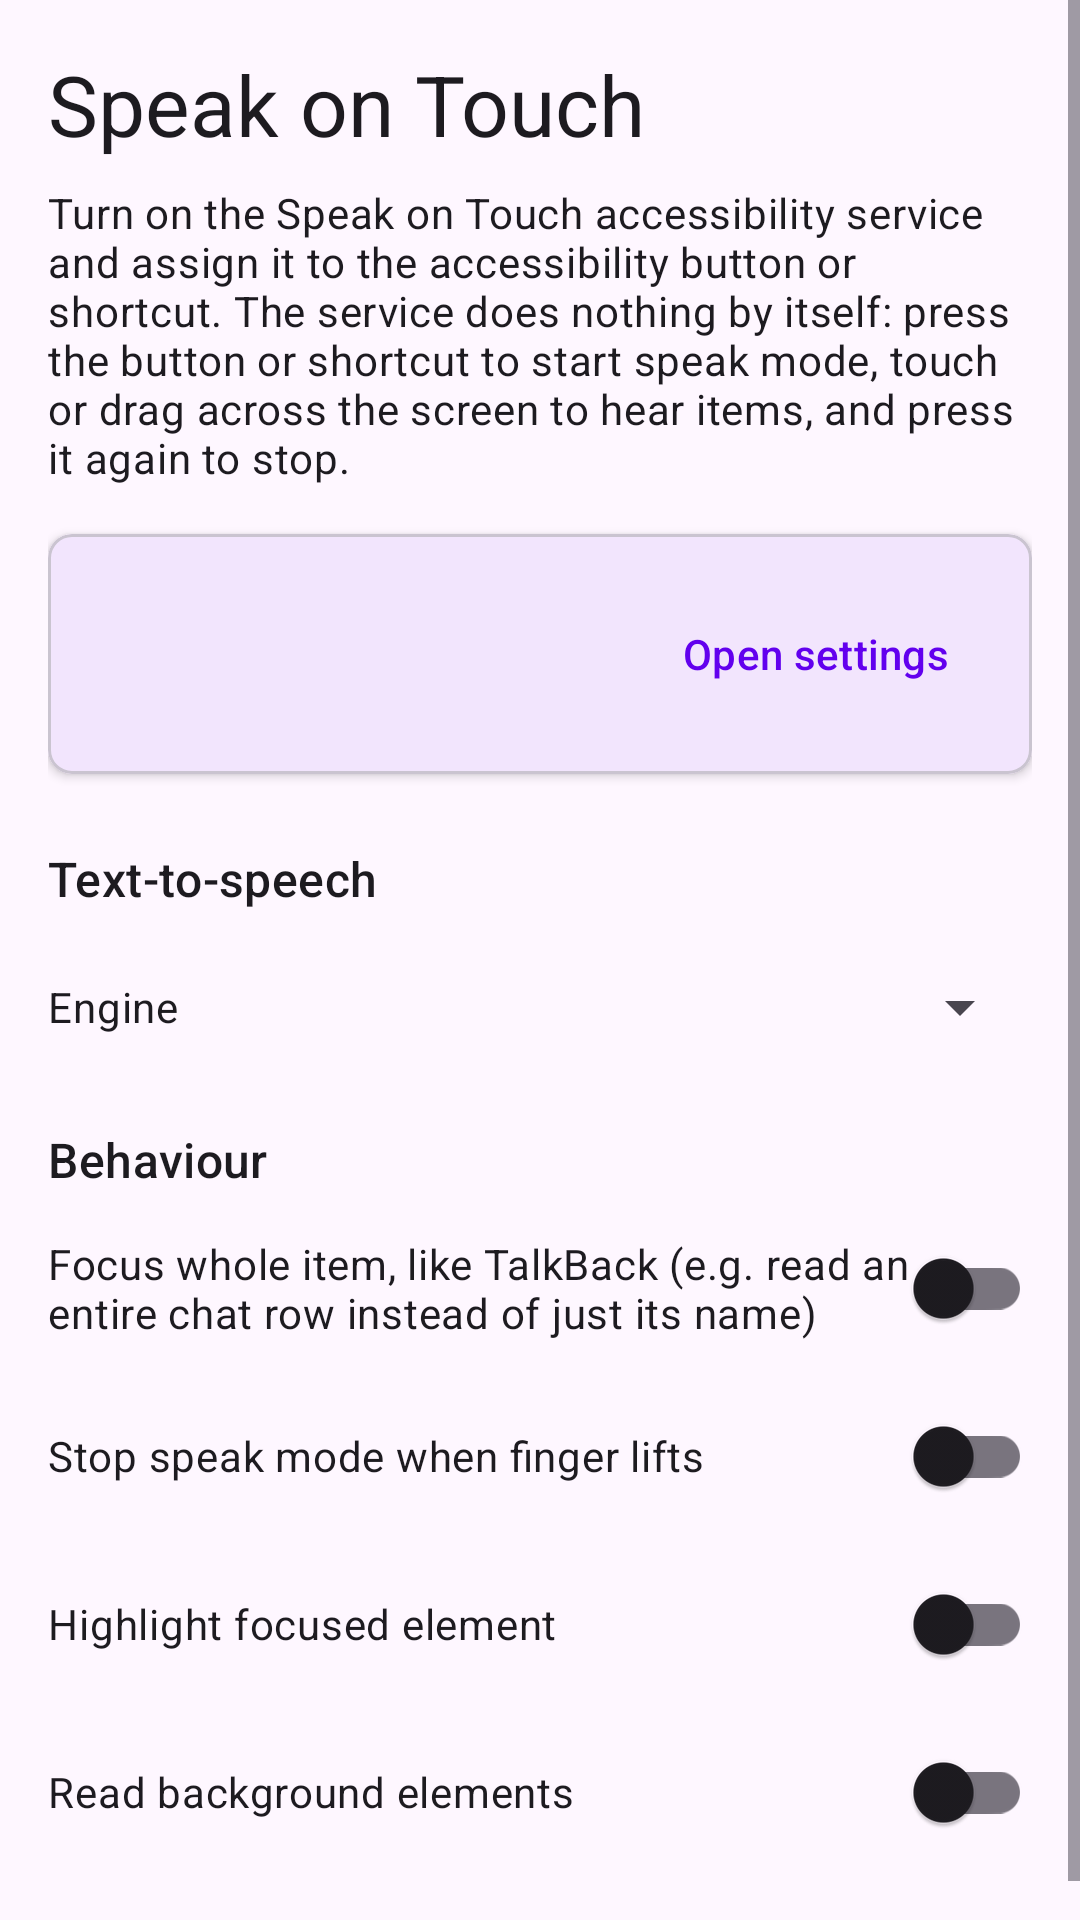

Produce the Android XML layout that renders to this screen, including the resource entries it uses.
<!-- AndroidManifest.xml: application theme Theme.SpeakOnTouch -->
<!-- res/layout/activity_main.xml -->
<?xml version="1.0" encoding="utf-8"?>
<ScrollView xmlns:android="http://schemas.android.com/apk/res/android"
    xmlns:app="http://schemas.android.com/apk/res-auto"
    android:layout_width="match_parent"
    android:layout_height="match_parent"
    android:fillViewport="true">

    <LinearLayout
        android:layout_width="match_parent"
        android:layout_height="wrap_content"
        android:orientation="vertical"
        android:padding="16dp">

        <TextView
            android:layout_width="wrap_content"
            android:layout_height="wrap_content"
            android:text="@string/app_name"
            android:accessibilityHeading="true"
            android:textAppearance="@style/TextAppearance.Material3.HeadlineMedium"
            android:layout_marginBottom="8dp" />

        <TextView
            android:layout_width="match_parent"
            android:layout_height="wrap_content"
            android:text="@string/how_to_use"
            android:textAppearance="@style/TextAppearance.Material3.BodyMedium"
            android:layout_marginBottom="16dp" />

        
        <com.google.android.material.card.MaterialCardView
            android:layout_width="match_parent"
            android:layout_height="wrap_content"
            android:layout_marginBottom="24dp"
            app:cardElevation="2dp"
            app:cardCornerRadius="8dp">
            <LinearLayout
                android:layout_width="match_parent"
                android:layout_height="wrap_content"
                android:orientation="horizontal"
                android:padding="16dp"
                android:gravity="center_vertical">
                <ImageView
                    android:id="@+id/iv_accessibility_status"
                    android:layout_width="24dp"
                    android:layout_height="24dp"
                    android:contentDescription="@null" />
                <TextView
                    android:id="@+id/tv_accessibility_status"
                    android:layout_width="0dp"
                    android:layout_height="wrap_content"
                    android:layout_weight="1"
                    android:layout_marginStart="12dp"
                    android:textAppearance="@style/TextAppearance.Material3.BodyMedium" />
                <com.google.android.material.button.MaterialButton
                    android:id="@+id/btn_accessibility_settings"
                    style="@style/Widget.Material3.Button.TextButton"
                    android:layout_width="wrap_content"
                    android:layout_height="wrap_content"
                    android:text="@string/open_settings" />
            </LinearLayout>
        </com.google.android.material.card.MaterialCardView>

        
        <TextView
            android:layout_width="wrap_content"
            android:layout_height="wrap_content"
            android:text="@string/section_tts"
            android:accessibilityHeading="true"
            android:textAppearance="@style/TextAppearance.Material3.TitleMedium"
            android:layout_marginBottom="8dp" />

        <LinearLayout
            android:layout_width="match_parent"
            android:layout_height="48dp"
            android:orientation="horizontal"
            android:gravity="center_vertical"
            android:layout_marginBottom="16dp">
            <TextView
                android:id="@+id/tv_tts_voice_label"
                android:layout_width="0dp"
                android:layout_height="wrap_content"
                android:layout_weight="1"
                android:text="@string/tts_voice_label"
                android:labelFor="@+id/spinner_tts_voice"
                android:textAppearance="@style/TextAppearance.Material3.BodyMedium" />
            <Spinner
                android:id="@+id/spinner_tts_voice"
                android:layout_width="wrap_content"
                android:layout_height="wrap_content" />
        </LinearLayout>

        
        <TextView
            android:layout_width="wrap_content"
            android:layout_height="wrap_content"
            android:text="@string/section_behaviour"
            android:accessibilityHeading="true"
            android:textAppearance="@style/TextAppearance.Material3.TitleMedium"
            android:layout_marginBottom="8dp" />

        <com.google.android.material.switchmaterial.SwitchMaterial
            android:id="@+id/switch_focus_whole_item"
            android:layout_width="match_parent"
            android:layout_height="wrap_content"
            android:text="@string/focus_whole_item_label"
            android:layout_marginBottom="8dp" />

        <com.google.android.material.switchmaterial.SwitchMaterial
            android:id="@+id/switch_speak_auto_disable"
            android:layout_width="match_parent"
            android:layout_height="wrap_content"
            android:text="@string/speak_auto_disable_label"
            android:layout_marginBottom="8dp" />

        <com.google.android.material.switchmaterial.SwitchMaterial
            android:id="@+id/switch_highlight_enabled"
            android:layout_width="match_parent"
            android:layout_height="wrap_content"
            android:text="@string/highlight_enabled_label"
            android:layout_marginBottom="8dp" />

        <com.google.android.material.switchmaterial.SwitchMaterial
            android:id="@+id/switch_read_backgrounds"
            android:layout_width="match_parent"
            android:layout_height="wrap_content"
            android:text="@string/read_backgrounds_label"
            android:layout_marginBottom="16dp" />

    </LinearLayout>
</ScrollView>
<!-- resources referenced by this layout -->
<resources>
  <string name="app_name">Speak on Touch</string>
  <string name="focus_whole_item_label">Focus whole item, like TalkBack (e.g. read an entire chat row instead of just its name)</string>
  <string name="highlight_enabled_label">Highlight focused element</string>
  <string name="how_to_use">Turn on the Speak on Touch accessibility service and assign it to the accessibility button or shortcut. The service does nothing by itself: press the button or shortcut to start speak mode, touch or drag across the screen to hear items, and press it again to stop.</string>
  <string name="open_settings">Open settings</string>
  <string name="read_backgrounds_label">Read background elements</string>
  <string name="section_behaviour">Behaviour</string>
  <string name="section_tts">Text-to-speech</string>
  <string name="speak_auto_disable_label">Stop speak mode when finger lifts</string>
  <string name="tts_voice_label">Engine</string>
  <style name="Theme.SpeakOnTouch" parent="Theme.Material3.DayNight.NoActionBar">
          <item name="colorPrimary">@color/colorPrimary</item>
          <item name="colorPrimaryVariant">@color/colorPrimaryVariant</item>
          <item name="colorOnPrimary">@color/colorOnPrimary</item>
          <item name="colorSecondary">@color/colorSecondary</item>
          <item name="colorOnSecondary">@color/colorOnSecondary</item>
          <item name="colorError">@color/colorError</item>
      </style>
  <color name="colorPrimary">#6200EE</color>
  <color name="colorPrimaryVariant">#3700B3</color>
  <color name="colorOnPrimary">#FFFFFF</color>
  <color name="colorSecondary">#03DAC6</color>
  <color name="colorOnSecondary">#000000</color>
  <color name="colorError">#B00020</color>
</resources>
